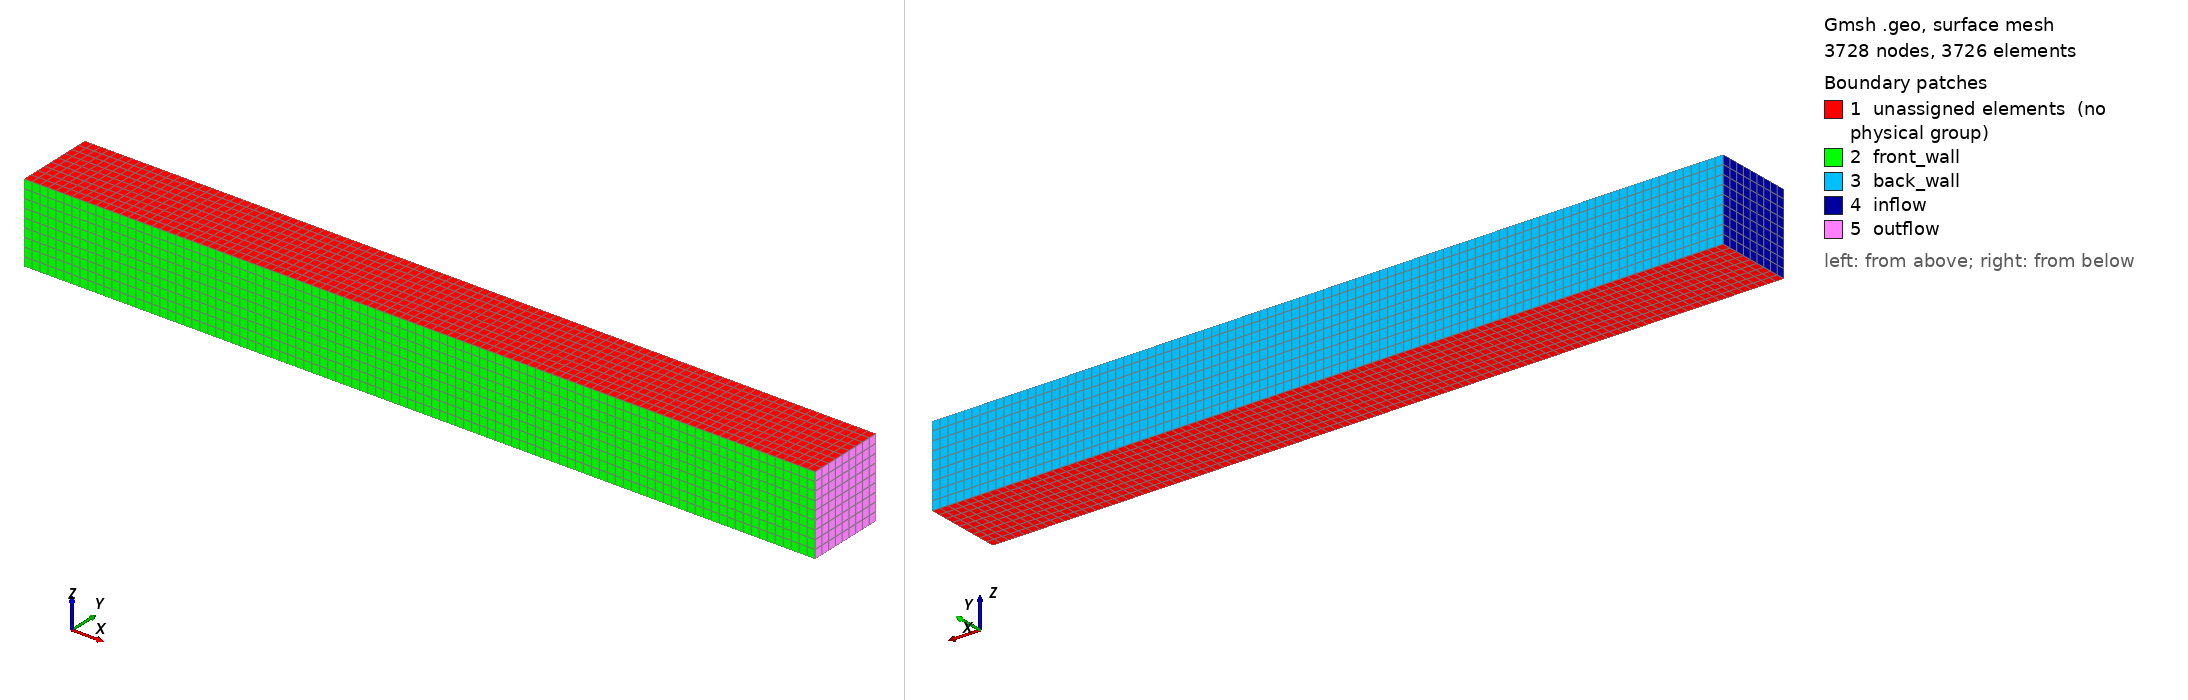

Gmsh geometry script, surface-meshed: 3728 nodes, 3726 surface elements. Boundary patches (legend numbers): 1 unassigned elements (no physical group), 2 front_wall, 3 back_wall, 4 inflow, 5 outflow. Left view from above one corner, right view from below the opposite corner. Legend entries are the model's physical surfaces; 'unassigned elements' are surfaces in no physical group. The drawing asked Gmsh for element sizes between 1% and 20% of the model's largest extent; the script's own settings can give other sizes.

=== mesh.geo (drawn) ===
scale = 1;
dx = 100/scale;
dy = 10/scale;
dz = 10/scale;

Point(10) = {0, 0,  0, scale};
Point(11) = {10, 0,  0, scale};
Point(20) = {0, 1, 0, scale};
Point(21) = {10, 1, 0, scale};
Point(30) = {0, 0,  1, scale};
Point(31) = {10, 0,  1, scale};
Point(40) = {0, 1, 1, scale};
Point(41) = {10, 1, 1, scale};


// bottom
Line(111) = {10, 11};
Line(112) = {20, 21};
Line(113) = {10, 20};
Line(114) = {11, 21};

// top
Line(211) = {30, 31};
Line(212) = {40, 41};
Line(213) = {30, 40};
Line(214) = {31, 41};

// vertical
Line(311) = {10, 30};
Line(312) = {11, 31};
Line(313) = {20, 40};
Line(314) = {21, 41};



Curve Loop(1000) = {111, 114, -112, -113};
Curve Loop(1001) = {211, 214, -212, -213};
Curve Loop(1002) = {111, 312, -211, -311};
Curve Loop(1003) = {112, 314, -212, -313};
Curve Loop(1004) = {113, 313, -213, -311};
Curve Loop(1005) = {114, 314, -214, -312};
Plane Surface(2000) = {1000};
Plane Surface(2001) = {1001};
Plane Surface(2002) = {1002};
Plane Surface(2003) = {1003};
Plane Surface(2004) = {1004};
Plane Surface(2005) = {1005};

Transfinite Line {311, 312, 313, 314 } = dz;
Transfinite Line {111, 112, 211, 212} = dx;
Transfinite Line {114, 214, 113, 213} = dy;

Surface Loop(3000) = {2001, 2002, 2000, 2005, 2003, 2004};
Volume(4000) = {3000};

Transfinite Surface "*";
Transfinite Volume "*";
Recombine Surface "*";
Recombine Volume "*";


Physical Surface("front_wall", 5002) = {2002};
Physical Surface("back_wall", 5003) = {2003};
Physical Surface("inflow", 5004) = {2004};
Physical Surface("outflow", 5005) = {2005};

Physical Volume("volume", 6000) = {4000};
